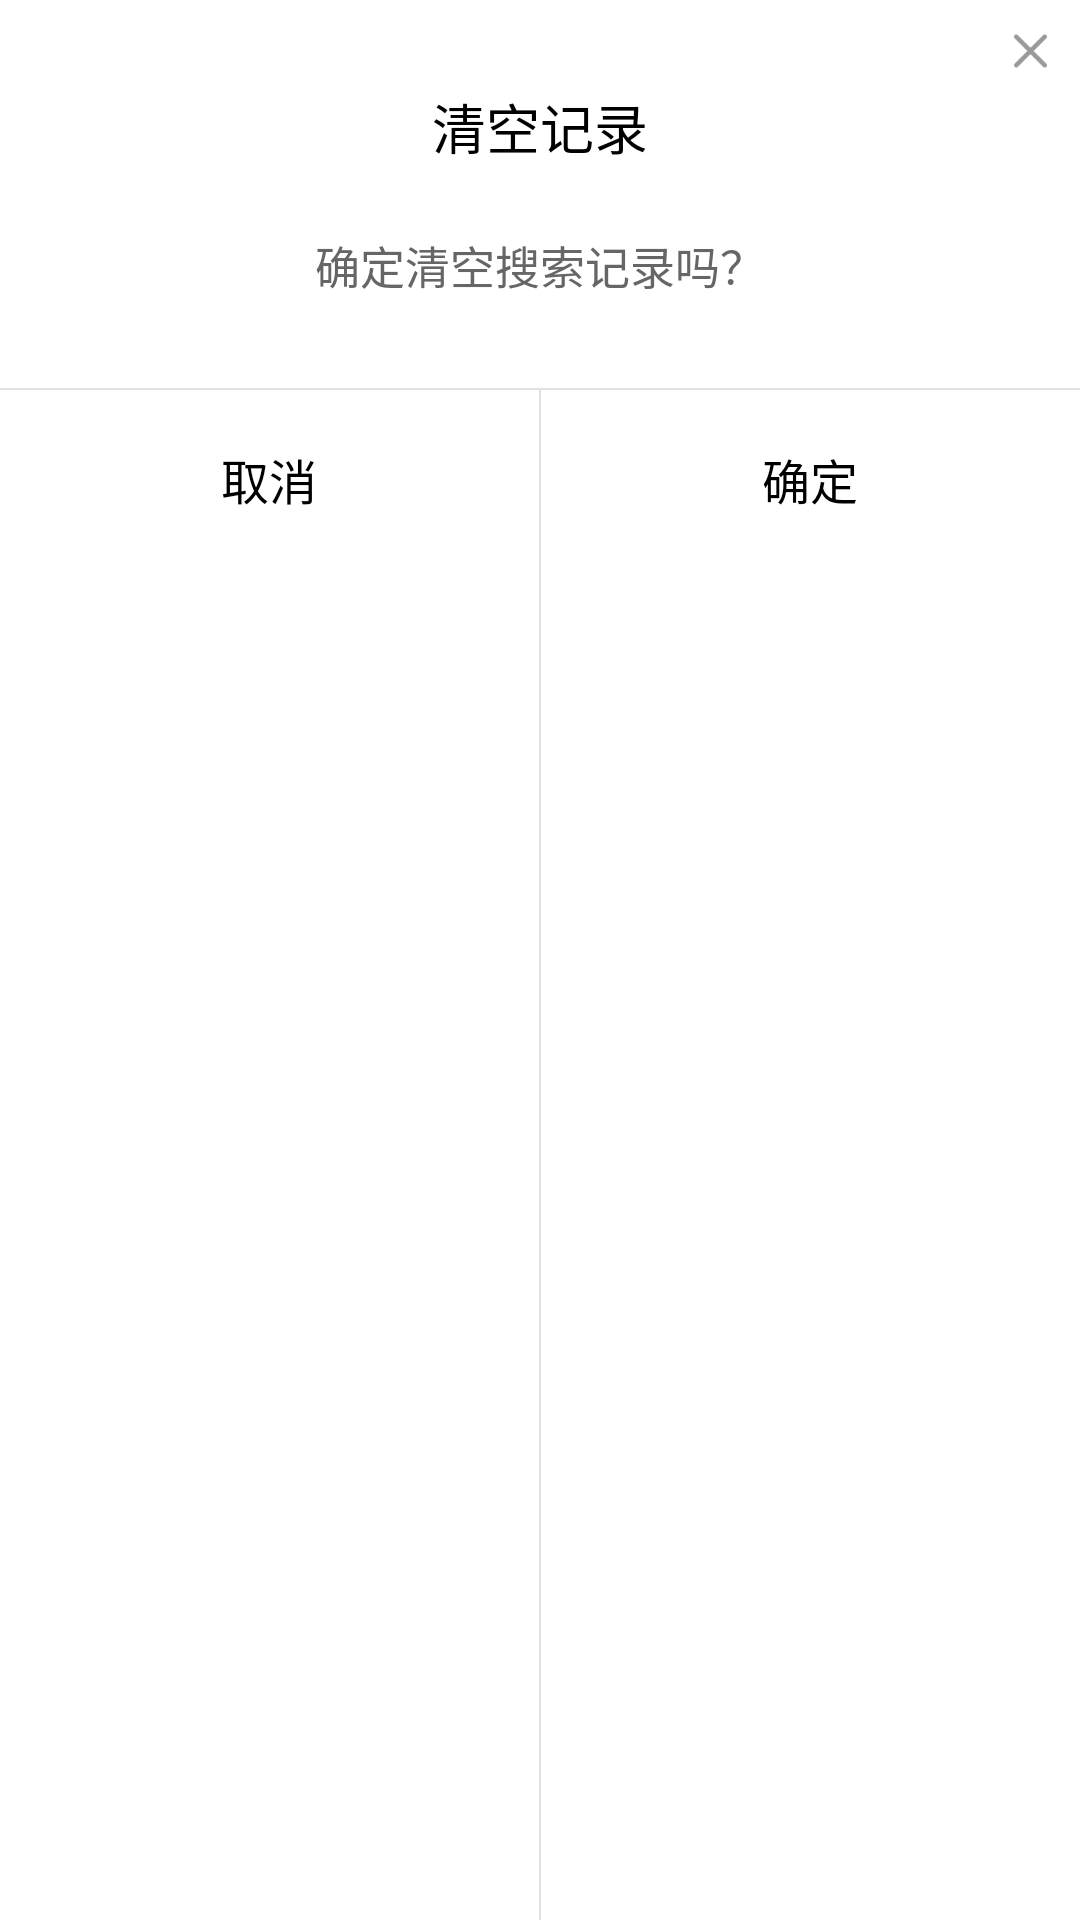

This screen was rendered from an Android layout file. Write that file and the resources it references.
<!-- AndroidManifest.xml: application theme Theme.Video -->
<!-- res/layout/dialog_clear_search_history.xml -->
<?xml version="1.0" encoding="utf-8"?>

<androidx.constraintlayout.widget.ConstraintLayout xmlns:android="http://schemas.android.com/apk/res/android"
    xmlns:app="http://schemas.android.com/apk/res-auto"
    android:layout_width="wrap_content"
    android:layout_height="wrap_content"
    android:background="@drawable/bg_dialog">

    <ImageView
        android:id="@+id/close"
        android:layout_width="21dp"
        android:layout_height="21dp"
        android:layout_marginTop="6dp"
        android:layout_marginEnd="6dp"
        android:contentDescription="@null"
        android:src="@drawable/ic_close"
        app:layout_constraintEnd_toEndOf="parent"
        app:layout_constraintTop_toTopOf="parent" />

    <TextView
        android:id="@+id/title"
        android:layout_width="wrap_content"
        android:layout_height="wrap_content"
        android:layout_marginTop="2dp"
        android:text="清空记录"
        android:textColor="@color/black"
        android:textSize="18sp"
        app:layout_constraintEnd_toEndOf="parent"
        app:layout_constraintStart_toStartOf="parent"
        app:layout_constraintTop_toBottomOf="@id/close" />

    <TextView
        android:id="@+id/msg"
        android:layout_width="wrap_content"
        android:layout_height="wrap_content"
        android:layout_marginHorizontal="84dp"
        android:layout_marginTop="22dp"
        android:text="确定清空搜索记录吗？"
        android:textColor="#666666"
        android:textSize="15sp"
        app:layout_constraintEnd_toEndOf="parent"
        app:layout_constraintStart_toStartOf="parent"
        app:layout_constraintTop_toBottomOf="@id/title" />

    <View
        android:id="@+id/one"
        android:layout_width="0dp"
        android:layout_height="0.5dp"
        android:layout_marginTop="30dp"
        android:background="#E1E1E1"
        app:layout_constraintEnd_toEndOf="parent"
        app:layout_constraintStart_toStartOf="parent"
        app:layout_constraintTop_toBottomOf="@id/msg" />

    <TextView
        android:id="@+id/cancel"
        android:layout_width="0dp"
        android:layout_height="wrap_content"
        android:gravity="center_horizontal"
        android:paddingVertical="18dp"
        android:text="取消"
        android:textColor="@color/black"
        android:textSize="16sp"
        app:layout_constraintEnd_toStartOf="@id/two"
        app:layout_constraintStart_toStartOf="parent"
        app:layout_constraintTop_toBottomOf="@id/one" />

    <View
        android:id="@+id/two"
        android:layout_width="0.5dp"
        android:layout_height="0dp"
        android:background="#E1E1E1"
        app:layout_constraintBottom_toBottomOf="parent"
        app:layout_constraintEnd_toStartOf="@id/confirm"
        app:layout_constraintStart_toEndOf="@id/cancel"
        app:layout_constraintTop_toBottomOf="@id/one" />

    <TextView
        android:id="@+id/confirm"
        android:layout_width="0dp"
        android:layout_height="wrap_content"
        android:gravity="center_horizontal"
        android:paddingVertical="18dp"
        android:text="确定"
        android:textColor="@color/black"
        android:textSize="16sp"
        app:layout_constraintEnd_toEndOf="parent"
        app:layout_constraintStart_toEndOf="@id/two"
        app:layout_constraintTop_toBottomOf="@id/one" />

</androidx.constraintlayout.widget.ConstraintLayout>
<!-- resources referenced by this layout -->
<resources>
  <color name="black">#FF000000</color>
  <!-- drawable ic_close: png bitmap (drawable-xxhdpi, 1006 bytes) -->
  <style name="Theme.Video" parent="Theme.MaterialComponents.DayNight.NoActionBar">
          
          <item name="colorPrimary">@color/purple_500</item>
          <item name="colorPrimaryVariant">@color/purple_700</item>
          <item name="colorOnPrimary">@color/white</item>
          
          <item name="colorSecondary">@color/theme_color</item>
          <item name="colorSecondaryVariant">@color/teal_700</item>
          <item name="colorOnSecondary">@color/black</item>
          
          <item name="android:statusBarColor">@color/transparent</item>
          
          <item name="android:windowLightStatusBar">true</item>
          <item name="android:textColorLink">@color/link_color</item>
      </style>
  <color name="purple_500">#FF368CFF</color>
  <color name="purple_700">#FF3700B3</color>
  <color name="white">#FFFFFFFF</color>
  <color name="theme_color">#FF368CFF</color>
  <color name="teal_700">#FF018786</color>
  <color name="transparent">#00000000</color>
  <color name="link_color">#399AD8</color>
</resources>
